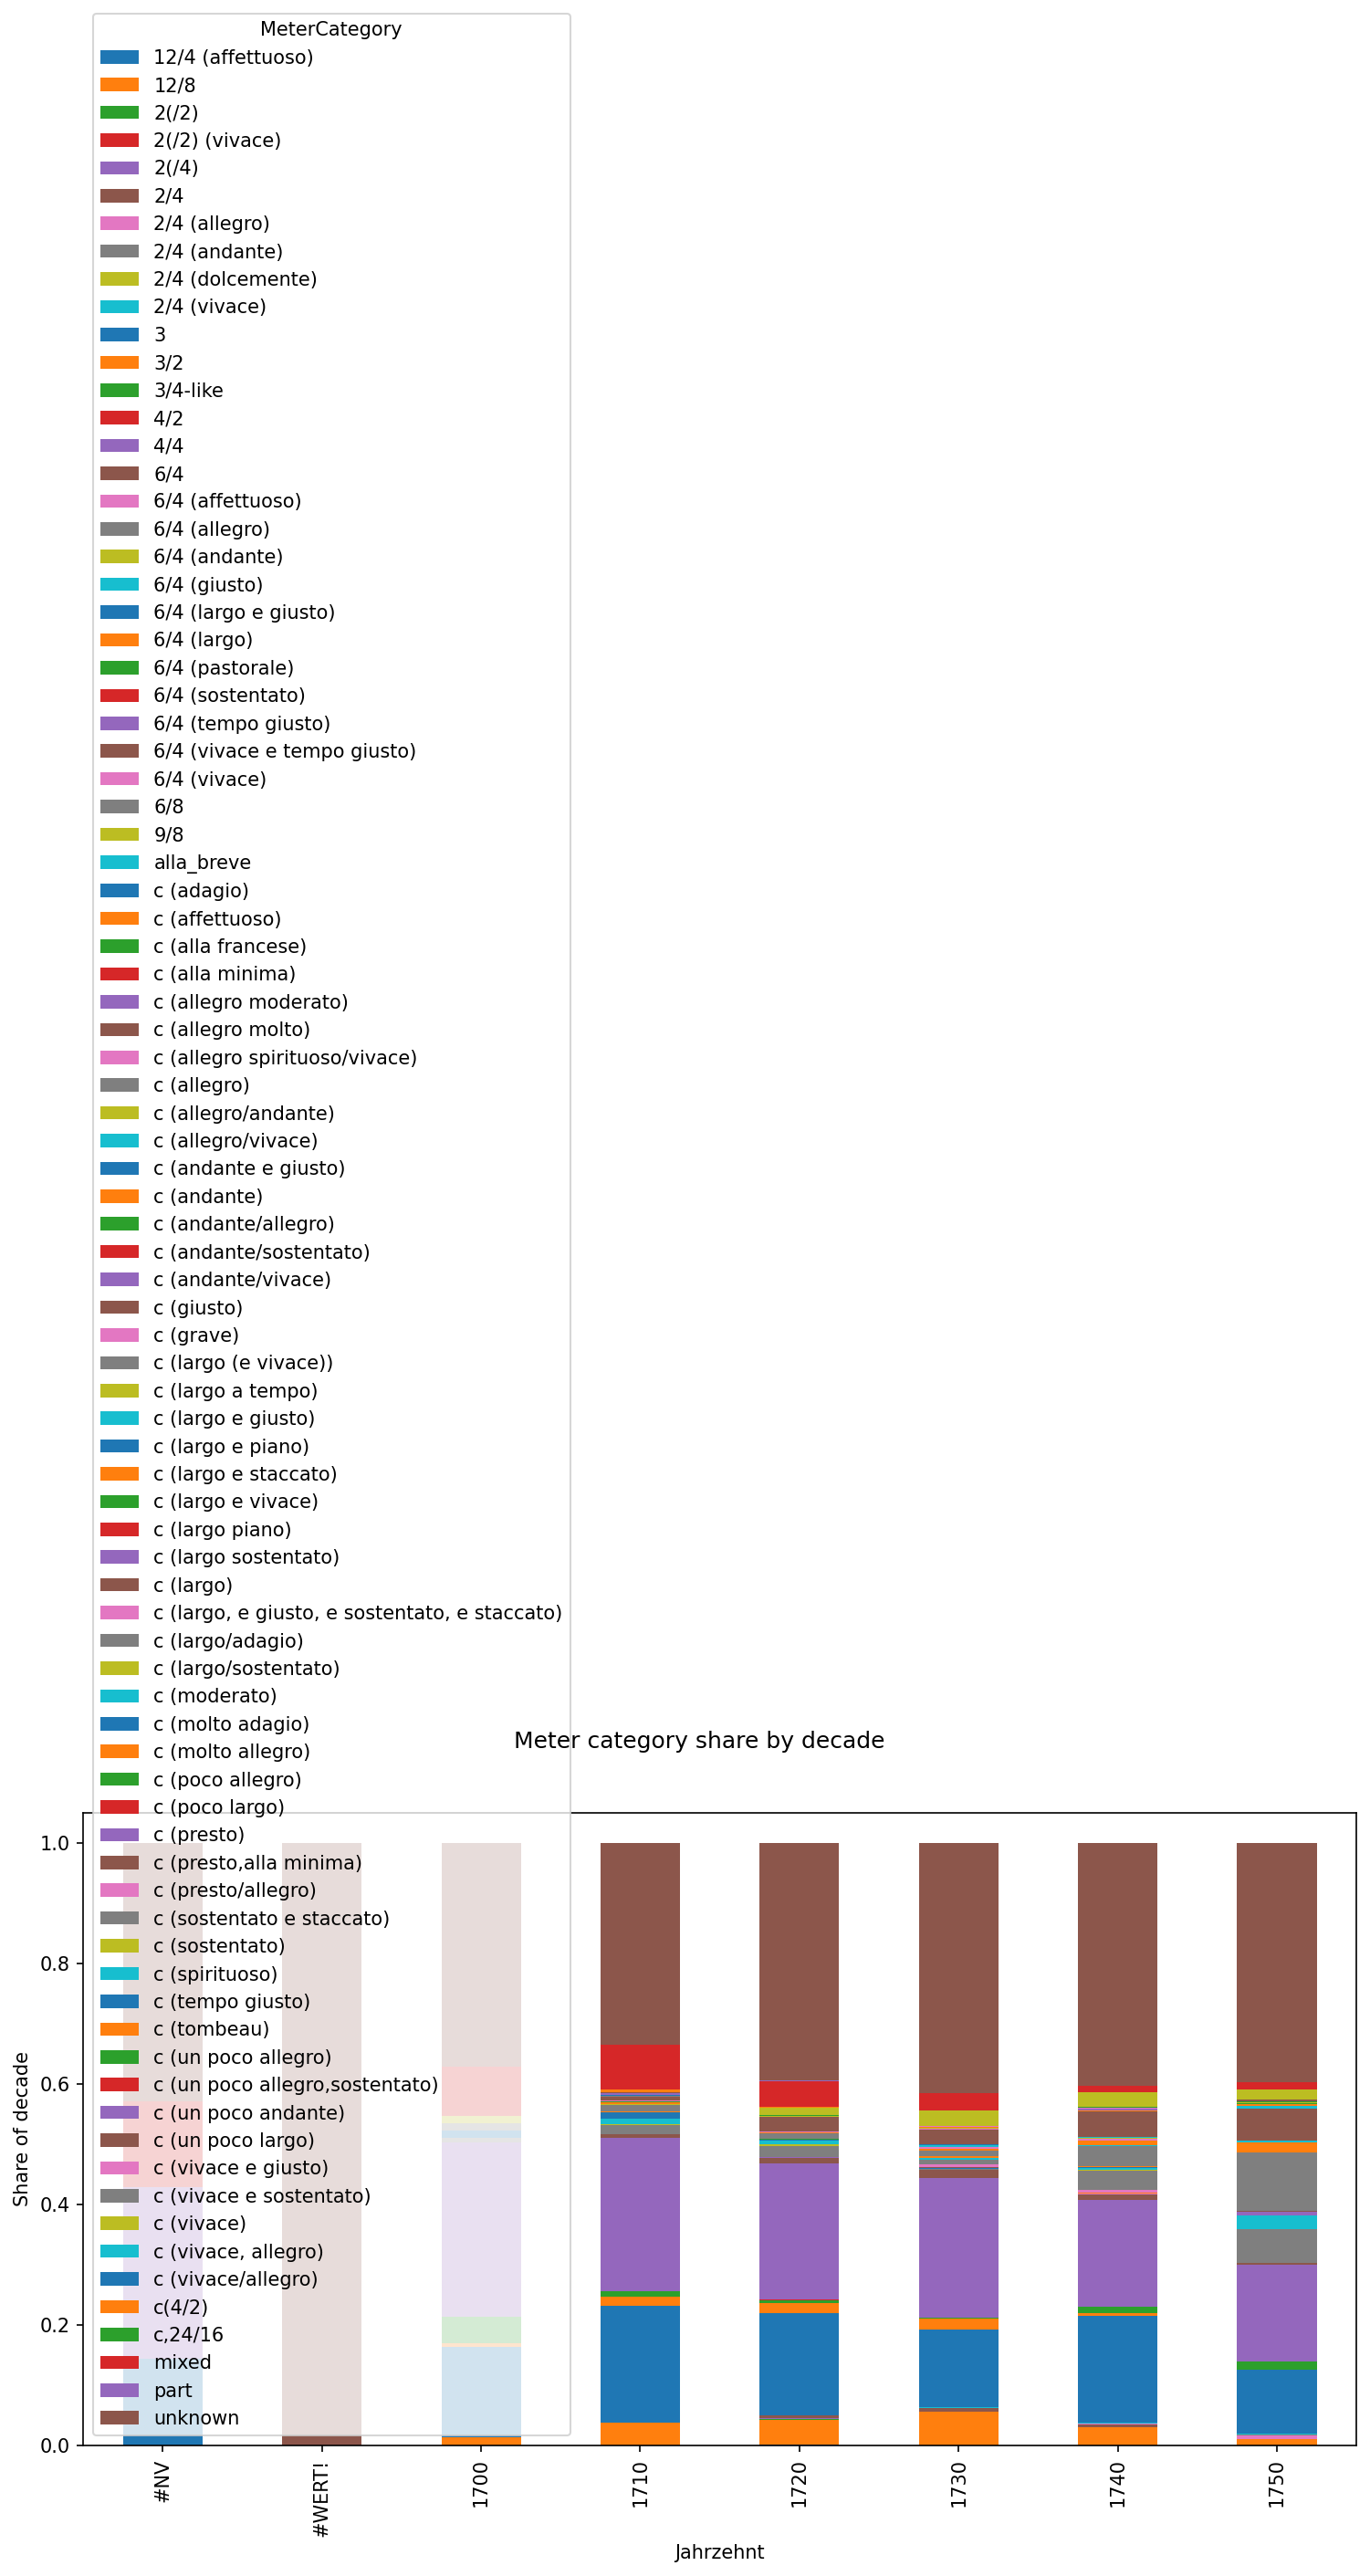

The file beside this chart, header and first rows:
Jahrzehnt, 12/4 (affettuoso), 12/8, 2(/2), 2(/2) (vivace), 2(/4), 2/4, 2/4 (allegro), 2/4 (andante), 2/4 (dolcemente), 2/4 (vivace), 3, 3/2, 3/4-like, 4/2, 4/4, 6/4, 6/4 (affettuoso), 6/4 (allegro), 6/4 (andante), 6/4 (giusto), 6/4 (largo e giusto), 6/4 (largo), 6/4 (pastorale)
#NV, 0.0, 0.0, 0.0, 0.0, 0.0, 0.0, 0.0, 0.0, 0.0, 0.0, 0.1429, 0.0, 0.0, 0.0, 0.2857, 0.0, 0.0, 0.0, 0.0, 0.0, 0.0, 0.0, 0.0
#WERT!, 0.0, 0.0, 0.0, 0.0, 0.0, 0.0, 0.0, 0.0, 0.0, 0.0, 0.0, 0.0, 0.0, 0.0, 0.0, 0.0, 0.0, 0.0, 0.0, 0.0, 0.0, 0.0, 0.0
1700, 0.0, 0.01258, 0.0, 0.0, 0.0, 0.0, 0.0, 0.0, 0.0, 0.0, 0.1509, 0.006289, 0.04403, 0.0, 0.2893, 0.0, 0.0, 0.0, 0.0, 0.0, 0.0, 0.0, 0.0
1710, 0.0, 0.03672, 0.0, 0.0, 0.000854, 0.0, 0.0, 0.0, 0.0, 0.0, 0.1939, 0.01537, 0.00854, 0.000854, 0.2536, 0.005978, 0.0, 0.0, 0.0, 0.0, 0.0, 0.0, 0.0
1720, 0.0004177, 0.04219, 0.0008354, 0.0004177, 0.001253, 0.004177, 0.0, 0.0, 0.0004177, 0.0, 0.17, 0.01671, 0.004595, 0.0004177, 0.2268, 0.008354, 0.0, 0.0, 0.0, 0.0, 0.0004177, 0.0, 0.0004177
1730, 0.0, 0.05561, 0.0, 0.0, 0.0, 0.005561, 0.0004634, 0.0, 0.0, 0.00139, 0.1284, 0.01854, 0.002317, 0.0, 0.2312, 0.0139, 0.0004634, 0.0004634, 0.0, 0.0004634, 0.0009268, 0.0004634, 0.0
1740, 0.0, 0.03043, 0.0, 0.0, 0.0, 0.004657, 0.001242, 0.0003105, 0.0, 0.001552, 0.176, 0.005588, 0.009314, 0.0, 0.1785, 0.009314, 0.0003105, 0.0006209, 0.0003105, 0.0, 0.0, 0.0009314, 0.0
1750, 0.0, 0.01056, 0.0, 0.0, 0.0, 0.0, 0.006033, 0.001508, 0.0, 0.001508, 0.1056, 0.0, 0.01357, 0.0, 0.1614, 0.003017, 0.0, 0.001508, 0.0, 0.0, 0.0, 0.0, 0.0
